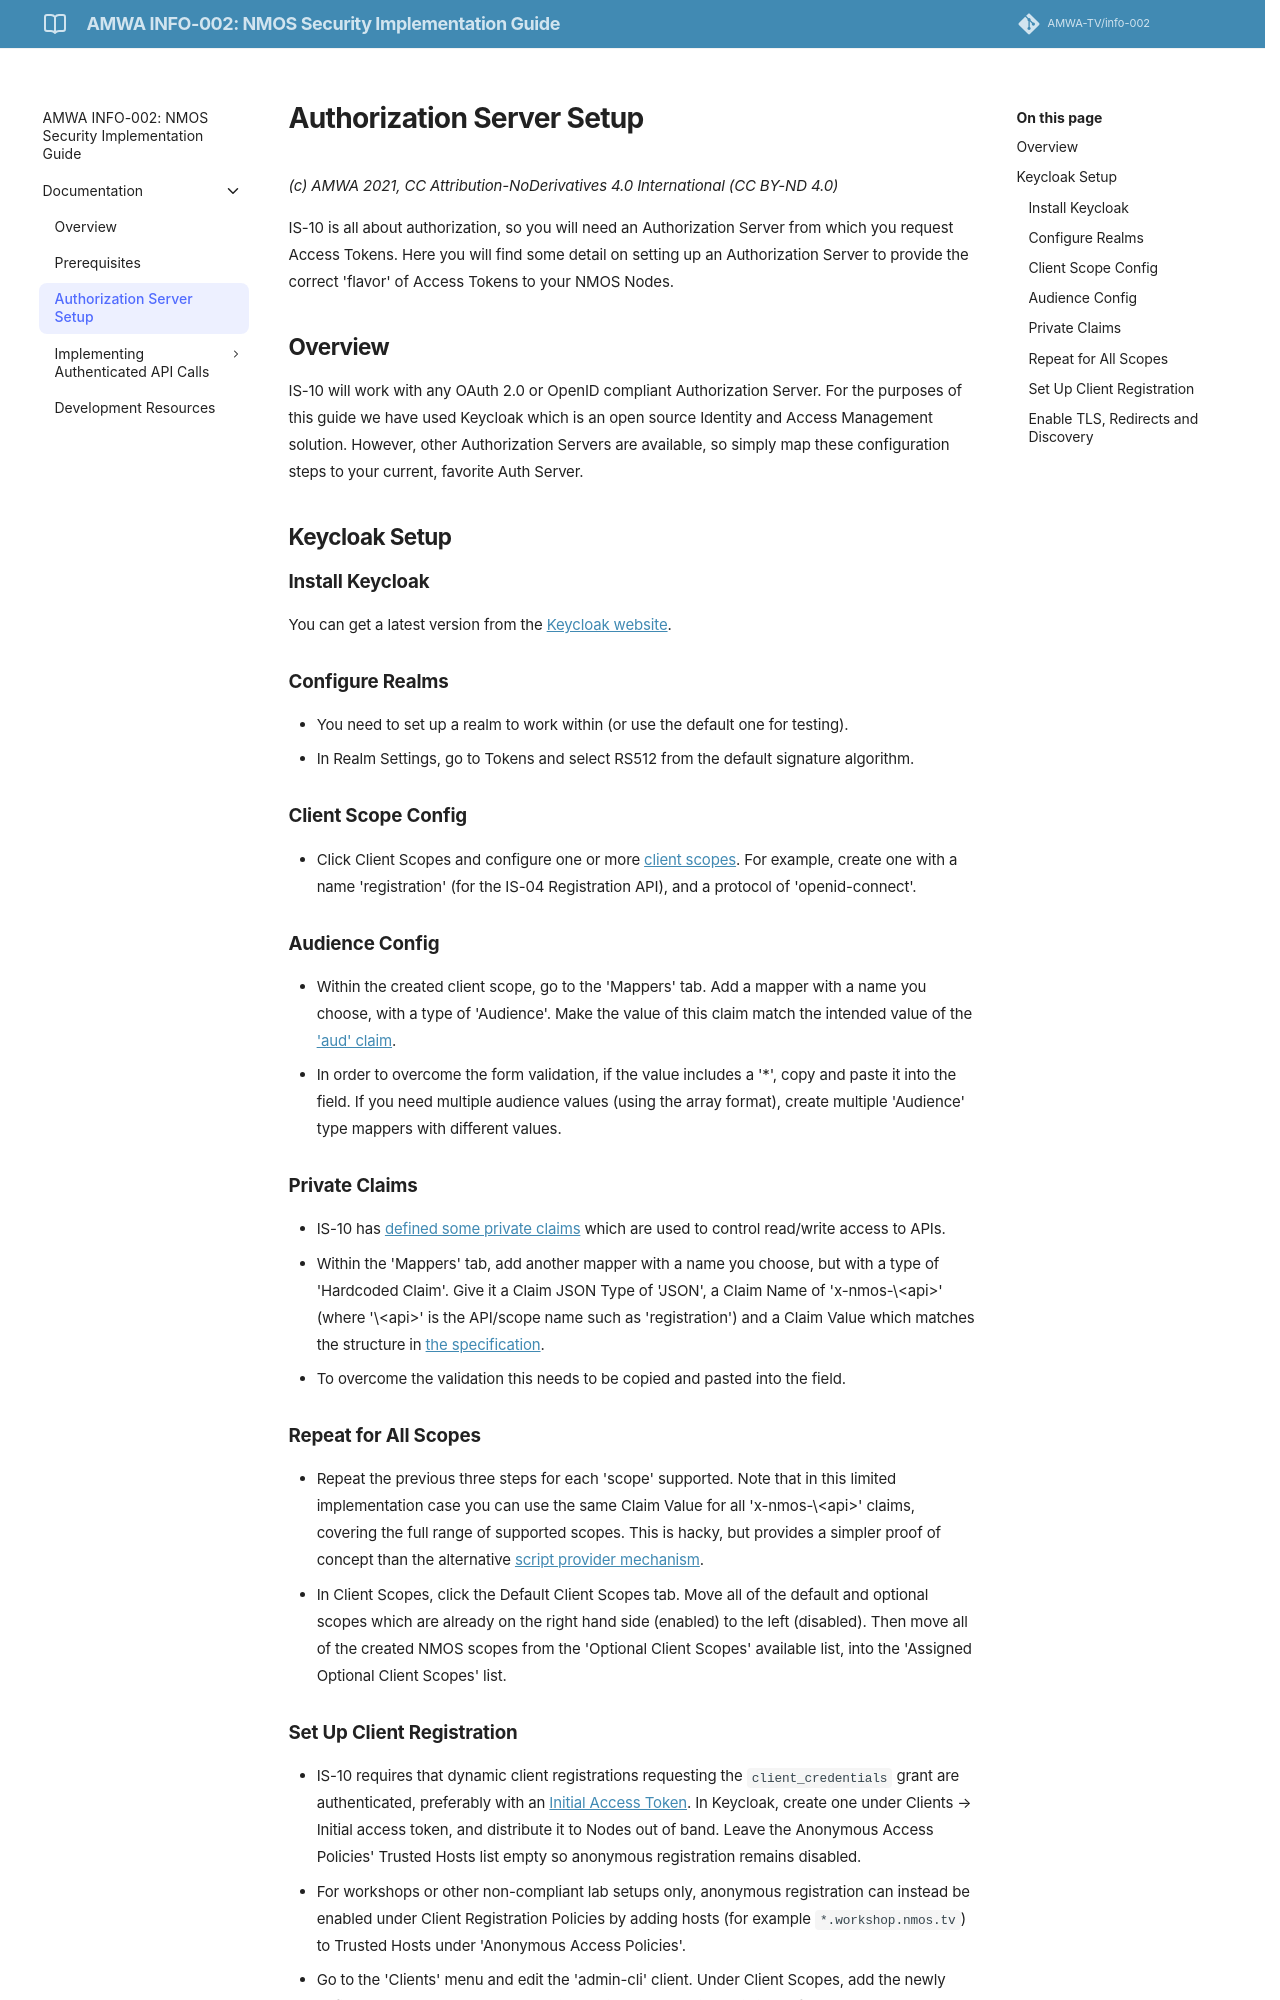

repository: AMWA-TV/info-002 · page: latest/Authorization Server Setup/index.html · generator: jekyll

# Authorization Server Setup
_(c) AMWA 2021, CC Attribution-NoDerivatives 4.0 International (CC BY-ND 4.0)_

IS-10 is all about authorization, so you will need an Authorization Server from which you request Access Tokens. Here you will find some detail on setting up an Authorization Server to provide the correct 'flavor' of Access Tokens to your NMOS Nodes.

## Overview
IS-10 will work with any OAuth 2.0 or OpenID compliant Authorization Server. 
For the purposes of this guide we have used Keycloak which is an open source Identity and Access Management solution.
However, other Authorization Servers are available, so simply map these configuration steps to your current, favorite Auth Server.

## Keycloak Setup

### Install Keycloak
You can get a latest version from the [Keycloak website](https://www.keycloak.org/guides#getting-started).

### Configure Realms
- You need to set up a realm to work within (or use the default one for testing).
- In Realm Settings, go to Tokens and select RS512 from the default signature algorithm.

### Client Scope Config
- Click Client Scopes and configure one or more [client scopes](https://specs.amwa.tv/is-10/releases/v1.0.0/docs/4.4._Behaviour_-_Access_Tokens.html#registered-claims). For example, create one with a name 'registration' (for the IS-04 Registration API), and a protocol of 'openid-connect'.

### Audience Config
- Within the created client scope, go to the 'Mappers' tab. Add a mapper with a name you choose, with a type of 'Audience'. Make the value of this claim match the intended value of the ['aud' claim](https://specs.amwa.tv/is-10/releases/v1.0.0/docs/4.4._Behaviour_-_Access_Tokens.html#aud).
- In order to overcome the form validation, if the value includes a '*', copy and paste it into the field. If you need multiple audience values (using the array format), create multiple 'Audience' type mappers with different values.

### Private Claims
- IS-10 has [defined some private claims](https://specs.amwa.tv/is-10/releases/v1.0.0/docs/4.4._Behaviour_-_Access_Tokens.html#private-claims) which are used to control read/write access to APIs.
- Within the 'Mappers' tab, add another mapper with a name you choose, but with a type of 'Hardcoded Claim'. Give it a Claim JSON Type of 'JSON', a Claim Name of 'x-nmos-\<api\>' (where '\<api\>' is the API/scope name such as 'registration') and a Claim Value which matches the structure in [the specification](https://specs.amwa.tv/is-10/releases/v1.0.0/docs/4.4._Behaviour_-_Access_Tokens.html#example-x-nmos--claims).
- To overcome the validation this needs to be copied and pasted into the field.

### Repeat for All Scopes
- Repeat the previous three steps for each 'scope' supported. Note that in this limited implementation case you can use the same Claim Value for all 'x-nmos-\<api\>' claims, covering the full range of supported scopes. This is hacky, but provides a simpler proof of concept than the alternative [script provider mechanism](https://www.keycloak.org/docs/latest/server_development/#_script_providers).
- In Client Scopes, click the Default Client Scopes tab. Move all of the default and optional scopes which are already on the right hand side (enabled) to the left (disabled). Then move all of the created NMOS scopes from the 'Optional Client Scopes' available list, into the 'Assigned Optional Client Scopes' list.
